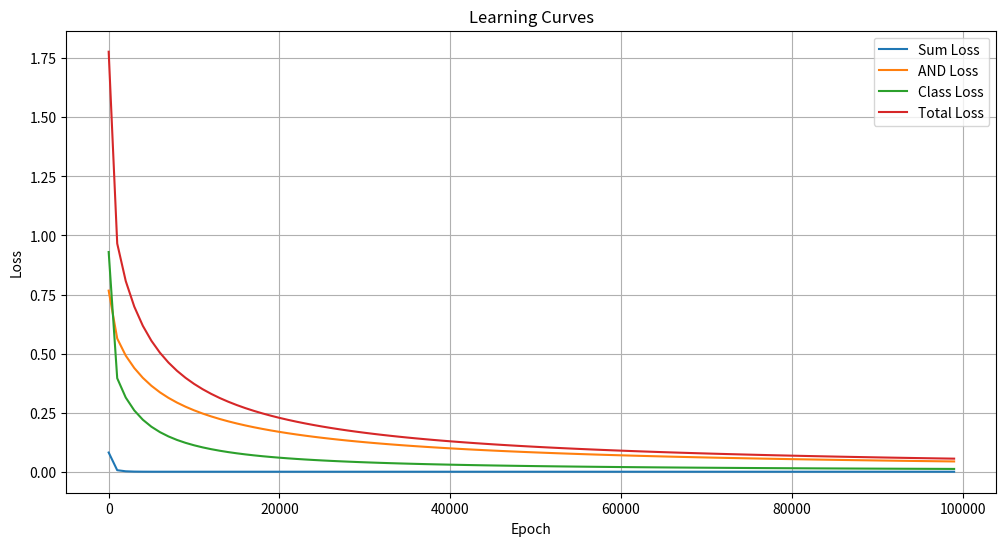

The script that saved this image:
import numpy as np
import matplotlib.pyplot as plt

# 활성화 함수 정의
logistic = lambda x: 1/(1+np.exp(-x))
dlogistic = lambda x: logistic(x)*(1-logistic(x))

tanh1 = lambda x: (np.exp(x)-np.exp(-x))/(np.exp(x)+np.exp(-x))
tanh2 = lambda x: 2*logistic(2*x)-1
dtanh1 = lambda x: 1-tanh1(x)**2
dtanh2 = lambda x: 1-tanh2(x)**2

# 소프트맥스 함수 정의 (수치적 안정성 고려)
def softmax(x):
    # 1차원 벡터인 경우
    if x.ndim == 1:
        x = x - np.max(x)
        y = np.exp(x) / np.sum(np.exp(x))
        return y
    # 2차원 행렬인 경우
    else:
        x = x - np.max(x, axis=1, keepdims=True)
        y = np.exp(x) / np.sum(np.exp(x), axis=1, keepdims=True)
        return y

# 손실 함수 정의
se = lambda y, py: (y-py)**2  # 제곱 오차 (회귀)
nll = bce = lambda y, py: -(y*np.log(py)+(1-y)*np.log(1-py))  # 이진 교차 엔트로피 (이진 분류)
ce = lambda y, py: -np.sum(y*np.log(py+1e-10))  # 범주형 교차 엔트로피 (다중 클래스 분류)

# 학습 데이터 정의
X = np.array([[0,0], [0,1], [1,0], [1,1]])  # 입력 데이터

# 다중 작업 학습을 위한 목표 데이터
# Y[:, 0]: 합계 (SUM) - 회귀 작업
# Y[:, 1]: AND 논리 연산 - 이진 분류 작업
# Y[:, 2:]: 원-핫 인코딩된 OR/XOR 유사 작업 - 다중 클래스 분류 작업
Y = np.array([
    [0, 0, 1, 0],  # [0,0] -> SUM=0, AND=0, 첫번째 클래스(1,0)
    [1, 0, 0, 1],  # [0,1] -> SUM=1, AND=0, 두번째 클래스(0,1)
    [1, 0, 0, 1],  # [1,0] -> SUM=1, AND=0, 두번째 클래스(0,1)
    [2, 1, 0, 1]   # [1,1] -> SUM=2, AND=1, 두번째 클래스(0,1)
])

# 하이퍼파라미터 설정
lr = 1e-3  # 학습률
epoch = 100000  # 학습 반복 횟수
history = []  # 손실 기록용

# 모델 초기화 (가중치와 편향)
W = np.random.rand(2, 4)  # 입력 2개, 출력 4개
B = np.random.rand(4)     # 출력 4개의 편향

# 학습 시작
for i in range(epoch):
    # 순전파 계산
    Z = X @ W + B  # 선형 결합
    
    # 각 작업에 맞는 활성화 함수 적용
    _Y = np.c_[
        Z[:, 0],            # SUM 작업 - 항등 함수 (선형)
        logistic(Z[:, 1]),  # AND 작업 - 로지스틱 함수
        softmax(Z[:, 2:])   # OR/XOR 유사 작업 - 소프트맥스 함수
    ]
    
    # 손실 계산 및 기록 (1000 에포크마다)
    if i % 1000 == 0:
        # 각 작업별 손실 계산
        loss_sum = np.mean(se(Y[:, 0], _Y[:, 0]))
        loss_and = np.mean(bce(Y[:, 1], _Y[:, 1]))
        loss_class = 0
        for j in range(len(X)):
            loss_class += ce(Y[j, 2:], _Y[j, 2:])
        loss_class /= len(X)
        
        # 전체 손실 = 각 작업별 손실의 합
        total_loss = loss_sum + loss_and + loss_class
        history.append([i, loss_sum, loss_and, loss_class, total_loss])
        
        if i % 10000 == 0:
            print(f"Epoch {i}: Sum Loss={loss_sum:.4f}, AND Loss={loss_and:.4f}, Class Loss={loss_class:.4f}, Total={total_loss:.4f}")
    
    # 역전파 (단순화된 형태)
    # 실제 값과 예측 값의 차이를 손실의 그래디언트로 사용
    loss = (_Y - Y)
    
    # 가중치와 편향 업데이트
    W = W - lr * X.T @ loss
    B = B - lr * np.sum(loss, axis=0)

# 학습 종료
print(f"Final Weights:\n{W}")
print(f"Final Biases: {B}")

# 학습 곡선 시각화
history = np.array(history)
plt.figure(figsize=(12, 6))
plt.plot(history[:, 0], history[:, 1], label='Sum Loss')
plt.plot(history[:, 0], history[:, 2], label='AND Loss')
plt.plot(history[:, 0], history[:, 3], label='Class Loss')
plt.plot(history[:, 0], history[:, 4], label='Total Loss')
plt.xlabel('Epoch')
plt.ylabel('Loss')
plt.title('Learning Curves')
plt.legend()
plt.grid(True)
plt.show()

# 학습된 모델로 예측
Z = X @ W + B
_Y = np.c_[Z[:, 0], logistic(Z[:, 1]), softmax(Z[:, 2:])]

print("\nPredictions:")
print("SUM Task (Regression):")
print(f"Predicted: {np.round(Z[:, 0])}")
print(f"Actual: {Y[:, 0]}")

print("\nAND Task (Binary Classification):")
print(f"Predicted: {np.round(logistic(Z[:, 1]))}")
print(f"Actual: {Y[:, 1]}")

print("\nOR/XOR-like Task (Multi-class Classification):")
print(f"Predicted:\n{np.round(softmax(Z[:, 2:]))}")
print(f"Actual:\n{Y[:, 2:]}")

# 새로운 입력에 대한 예측
new_input = np.array([[0, 2]])  # 학습 데이터에 없는 입력
Z_new = new_input @ W + B
_Y_new = np.c_[Z_new[:, 0], logistic(Z_new[:, 1]), softmax(Z_new[:, 2:])]

print("\nPrediction for new input [0, 2]:")
print(f"SUM: {Z_new[0, 0]:.2f}")
print(f"AND: {logistic(Z_new[0, 1]):.2f}")
print(f"Class: {softmax(Z_new[0, 2:])}")
